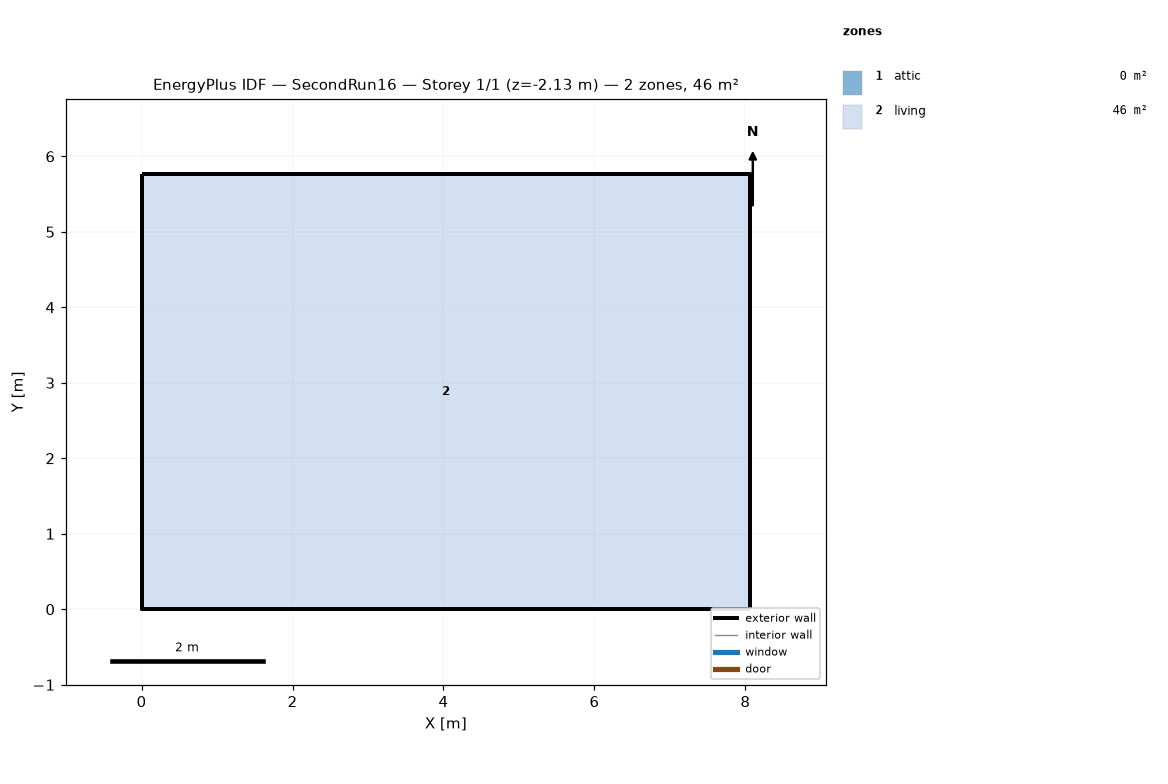
=== STOREY PLAN SPEC (per zone: floor XY polygon, exterior-wall plan segments, windows/doors) ===
zone 1: attic  (0.0 m²)
  exterior wall: (8.06, 0.00) – (8.06, 5.76) – (8.06, 2.88)  [8.6 m]
  exterior wall: (0.00, 5.76) – (0.00, 0.00) – (0.00, 2.88)  [8.6 m]
zone 2: living  (46.5 m²)
  floor: (0.00, 0.00) (0.00, 5.76) (8.06, 5.76) (8.06, 0.00)
  exterior wall: (0.00, 0.00) – (8.06, 0.00)  [8.1 m] x2 surfaces
  exterior wall: (8.06, 0.00) – (8.06, 5.76)  [5.8 m] x2 surfaces
  exterior wall: (8.06, 5.76) – (0.00, 5.76)  [8.1 m] x2 surfaces
  exterior wall: (0.00, 5.76) – (0.00, 0.00)  [5.8 m] x2 surfaces
  interior walls: 4

=== DERIVED (storey summary) ===
Building: SecondRun16
Storey: 1 of 1  (floor level z = -2.13 m)
Storey gross floor area: 46.5 m²
Zones on this storey: 2
  - attic: floor 0.0 m²; exterior wall 17.3 m (7.9 m²); WWR 0.0%
  - living: floor 46.5 m²; exterior wall 27.6 m (75.8 m²); WWR 0.0%
Zone adjacency: (none detected)